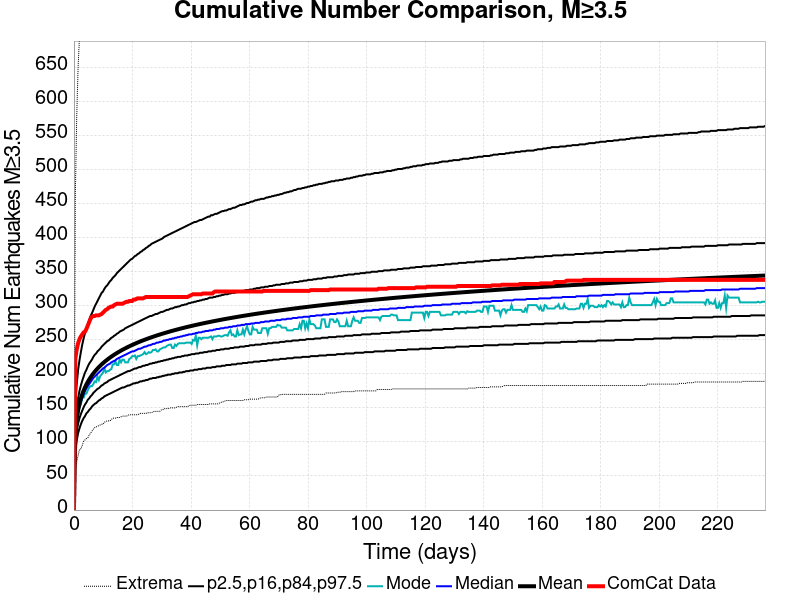

The file beside this chart, header and first rows:
Time (days), ComCat Data, Simulation Mean, Simulation Median, Simulation Mode, Simulation Minimum, Simulation Maximum, 2.5 %-ile, 16 %-ile, 84 %-ile, 97.5 %-ile
0.0, 0.0, 0.0, 0.0, 0.0, 0.0, 0.0, 0.0, 0.0, 0.0, 0.0
0.4733, 222.0, 112.6, 110.0, 109.0, 63.0, 461.0, 86.0, 97.0, 126.0, 153.0
0.9466, 236.0, 133.7, 131.0, 127.0, 71.0, 578.0, 102.0, 115.0, 150.0, 185.0
1.42, 245.0, 146.8, 143.0, 139.0, 80.0, 650.0, 113.0, 127.0, 164.0, 206.0
1.893, 251.0, 156.3, 152.0, 151.0, 89.0, 695.0, 120.0, 135.0, 175.0, 220.0
2.366, 255.0, 163.9, 159.0, 155.0, 90.0, 719.0, 126.0, 141.0, 183.0, 232.0
2.84, 258.0, 170.2, 165.0, 165.0, 95.0, 743.0, 131.0, 146.0, 190.0, 243.0
3.313, 261.0, 175.6, 170.0, 165.0, 101.0, 761.0, 135.0, 151.0, 196.0, 252.0
3.786, 262.0, 180.3, 175.0, 171.0, 103.0, 781.0, 138.0, 155.0, 202.0, 260.0
4.26, 266.0, 184.5, 179.0, 171.0, 105.0, 843.0, 142.0, 158.0, 206.0, 267.0
4.733, 271.0, 188.3, 182.0, 176.0, 106.0, 897.0, 144.0, 162.0, 211.0, 273.0
5.206, 276.0, 191.7, 185.0, 180.0, 110.0, 920.0, 147.0, 164.0, 215.0, 279.0
5.68, 281.0, 194.9, 188.0, 182.0, 113.0, 939.0, 149.0, 167.0, 218.0, 285.0
6.153, 284.0, 197.8, 191.0, 182.0, 116.0, 953.0, 152.0, 169.0, 221.0, 289.0
6.626, 285.0, 200.6, 194.0, 185.0, 119.0, 970.0, 154.0, 172.0, 225.0, 294.0
7.099, 285.0, 203.1, 196.0, 189.0, 121.0, 989.0, 156.0, 174.0, 228.0, 299.0
7.573, 286.0, 205.5, 198.0, 188.0, 122.0, 1009, 157.0, 176.0, 230.0, 303.0
8.046, 286.0, 207.8, 200.0, 196.0, 123.0, 1025, 159.0, 178.0, 233.0, 307.0
8.519, 286.0, 209.9, 202.0, 191.0, 124.0, 1033, 161.0, 179.0, 235.0, 311.0
8.993, 287.0, 212, 204.0, 197.0, 125.0, 1044, 162.0, 181.0, 237.0, 315.0
9.466, 288.0, 213.9, 206.0, 199.0, 126.0, 1050, 164.0, 183.0, 240.0, 319.0
9.939, 290.0, 215.8, 208.0, 202.0, 126.0, 1059, 165.0, 184.0, 242.0, 321.0
10.41, 292.0, 217.5, 209.0, 208.0, 129.0, 1068, 167.0, 186.0, 244.0, 325.0
10.89, 294.0, 219.2, 211.0, 202.0, 130.0, 1074, 168.0, 187.0, 246.0, 328.0
11.36, 295.0, 220.8, 213.0, 204.0, 131.0, 1085, 169.0, 188.0, 248.0, 330.0
11.83, 297.0, 222.4, 214.0, 204.0, 131.0, 1088, 170.0, 190.0, 249.0, 333.0
12.31, 298.0, 223.9, 215.0, 206.0, 131.0, 1097, 171.0, 191.0, 251.0, 336.0
12.78, 299.0, 225.3, 217.0, 207.0, 133.0, 1108, 172.0, 192.0, 253.0, 338.0
13.25, 299.0, 226.7, 218.0, 214.0, 135.0, 1116, 173.0, 193.0, 254.0, 341.0
13.73, 301.0, 228.1, 219.0, 214.0, 135.0, 1124, 174.0, 194.0, 256.0, 343.0
14.2, 302.0, 229.4, 220.0, 218.0, 135.0, 1135, 175.0, 195.0, 257.0, 345.0
14.67, 303.0, 230.6, 222.0, 213.0, 136.0, 1149, 176.0, 196.0, 259.0, 348.0
15.15, 303.0, 231.9, 223.0, 213.0, 136.0, 1161, 177.0, 197.0, 260.0, 350.0
15.62, 303.0, 233.1, 224.0, 221.0, 136.0, 1170, 178.0, 198.0, 262.0, 352.0
16.09, 303.0, 234.2, 225.0, 217.0, 137.0, 1174, 179.0, 199.0, 263.0, 354.0
16.57, 303.0, 235.3, 226.0, 221.0, 138.0, 1180, 180.0, 200.0, 264.0, 356.0
17.04, 304.0, 236.4, 227.0, 221.0, 138.0, 1188, 180.0, 201.0, 265.0, 358.0
17.51, 305.0, 237.5, 228.0, 217.0, 138.0, 1194, 181.0, 202.0, 267.0, 360.0
17.99, 306.0, 238.5, 229.0, 217.0, 138.0, 1203, 182.0, 203.0, 268.0, 362.0
18.46, 306.0, 239.5, 230.0, 217.0, 139.0, 1208, 183.0, 204.0, 269.0, 364.0
18.93, 307.0, 240.5, 231.0, 222.0, 140.0, 1211, 183.0, 204.0, 270.0, 366.0
19.41, 307.0, 241.5, 232.0, 223.0, 140.0, 1215, 184.0, 205.0, 271.0, 368.0
19.88, 307.0, 242.4, 233.0, 226.0, 140.0, 1223, 185.0, 206.0, 272.0, 369.0
20.35, 309.0, 243.4, 233.0, 226.0, 140.0, 1226, 186.0, 207.0, 273.0, 371.0
20.83, 309.0, 244.3, 234.0, 227.0, 140.0, 1234, 186.0, 208.0, 274.0, 373.0
21.3, 310.0, 245.2, 235.0, 222.0, 140.0, 1241, 187.0, 208.0, 275.0, 374.0
21.77, 311.0, 246, 236.0, 226.0, 140.0, 1243, 187.0, 209.0, 276.0, 376.0
22.25, 311.0, 246.9, 237.0, 226.0, 141.0, 1245, 188.0, 210.0, 277.0, 377.0
22.72, 311.0, 247.7, 237.0, 227.0, 142.0, 1251, 189.0, 210.0, 278.0, 379.0
23.19, 311.0, 248.5, 238.0, 228.0, 142.0, 1252, 189.0, 211.0, 279.0, 380.0
23.66, 311.0, 249.3, 239.0, 229.0, 142.0, 1255, 190.0, 212.0, 280.0, 382.0
24.14, 312.0, 250.1, 240.0, 232.0, 142.0, 1257, 190.0, 212.0, 281.0, 383.0
24.61, 313.0, 250.8, 240.0, 229.0, 142.0, 1259, 191.0, 213.0, 282.0, 385.0
25.08, 313.0, 251.6, 241.0, 230.0, 143.0, 1262, 191.0, 213.0, 283.0, 386.0
25.56, 313.0, 252.3, 242.0, 232.0, 143.0, 1264, 192.0, 214.0, 284.0, 388.0
26.03, 313.0, 253.1, 242.0, 231.0, 143.0, 1266, 193.0, 215.0, 285.0, 389.0
26.5, 313.0, 253.8, 243.0, 232.0, 143.0, 1272, 193.0, 215.0, 285.0, 391.0
26.98, 313.0, 254.5, 244.0, 235.0, 144.0, 1273, 194.0, 216.0, 286.0, 392.0
27.45, 313.0, 255.2, 244.0, 235.0, 145.0, 1276, 194.0, 216.0, 287.0, 393.0
27.92, 313.0, 255.8, 245.0, 236.0, 145.0, 1277, 194.0, 217.0, 288.0, 394.0
... 440 more rows
